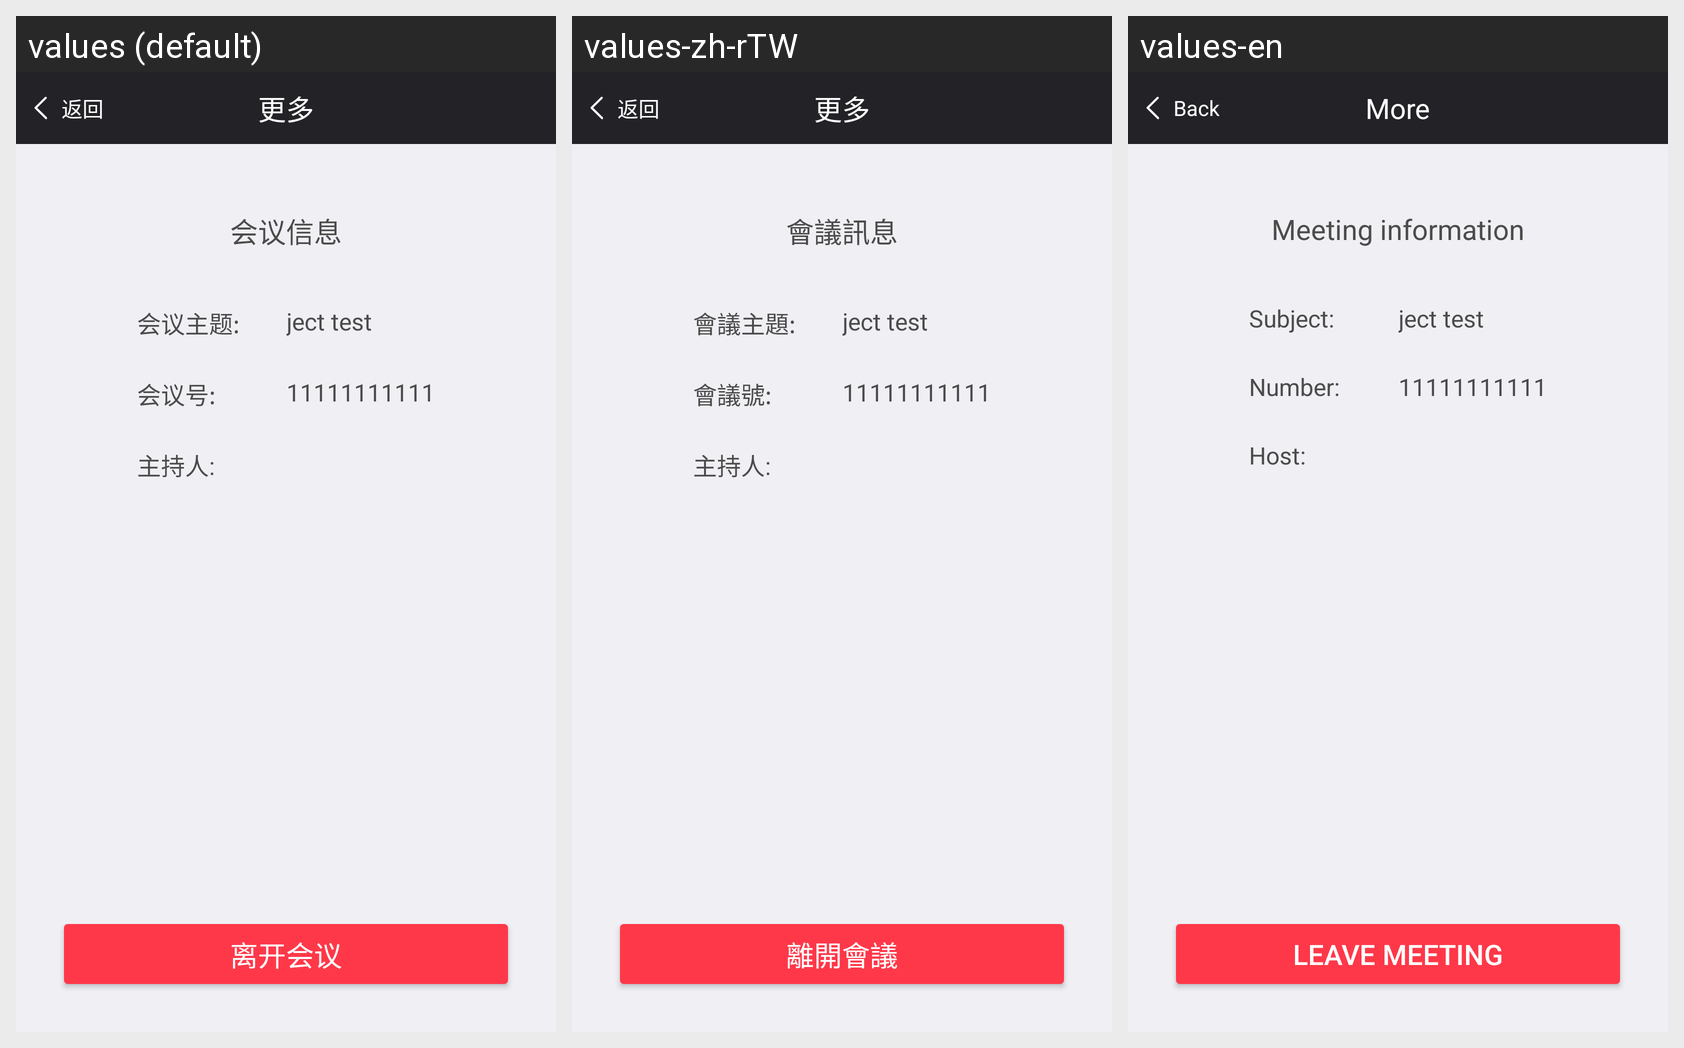

For this localized Android screen grid, give each drawn string resource with its value in every locale shown.
Android screen res/layout/conference_more.xml rendered under 3 locales, left to right: values (default), values-zh-rTW, values-en. Device: Nexus 5 (rendered at 1080×1920; each locale shown at half size, 540×960, under a caption strip naming it); theme Theme.MaterialComponents.DayNight.NoActionBar.
Strings drawn on this screen, with the default value and each locale's value (text and hints the layout hard-codes, and strings that could not be matched under every locale, appear in the picture but are not listed):

more
  values: 更多
  values-zh-rTW: 更多
  values-en: More

preconf_login_back
  values: 返回
  values-zh-rTW: 返回
  values-en: Back

more_info
  values: 会议信息
  values-zh-rTW: 會議訊息
  values-en: Meeting information

more_topic
  values: 会议主题:
  values-zh-rTW: 會議主題:
  values-en: Subject:

more_id
  values: 会议号:
  values-zh-rTW: 會議號:
  values-en: Number:

attenders_adapter_host
  values: 主持人
  values-zh-rTW: 主持人
  values-en: Host

about_exit
  values: 离开会议
  values-zh-rTW: 離開會議
  values-en: Leave meeting
